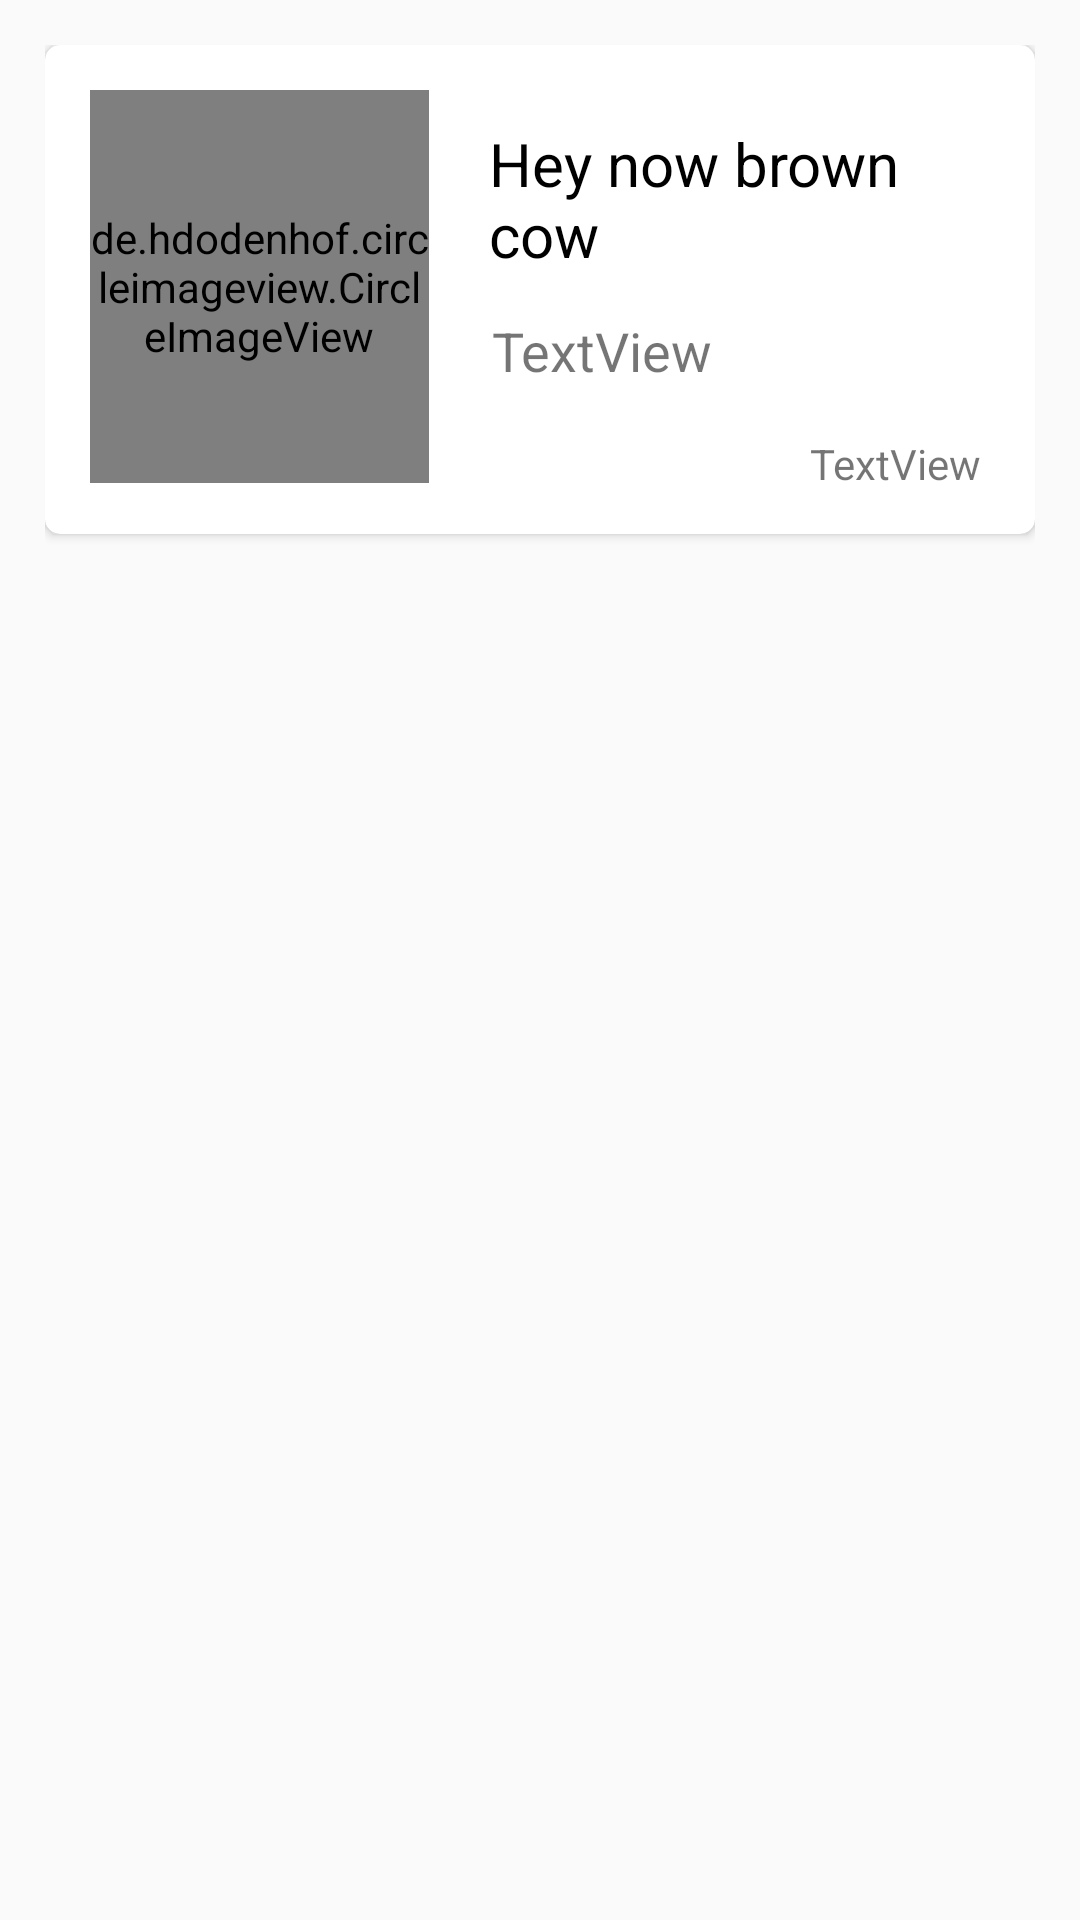

Android layout source for this screen:
<!-- AndroidManifest.xml: application theme AppTheme -->
<!-- res/layout/event_recycler_item.xml -->
<?xml version="1.0" encoding="utf-8"?>
<RelativeLayout xmlns:android="http://schemas.android.com/apk/res/android"
    xmlns:app="http://schemas.android.com/apk/res-auto"
    android:id="@+id/parent_layout"
    android:layout_width="match_parent"
    android:layout_height="180dp"
    android:background="@android:color/transparent"
    android:padding="15dp">

    <android.support.v7.widget.CardView
        android:id="@+id/event_list_item_card"
        android:layout_width="396dp"
        android:layout_height="163dp"
        app:cardBackgroundColor="@android:color/white"
        app:cardCornerRadius="5dp">

        <RelativeLayout
            android:layout_width="match_parent"
            android:layout_height="match_parent"
            android:layout_alignStart="@+id/event_list_item_card"
            android:layout_alignLeft="@+id/event_list_item_card"
            android:layout_alignTop="@+id/event_list_item_card">

            <de.hdodenhof.circleimageview.CircleImageView
                android:id="@+id/event_image"
                android:layout_width="113dp"
                android:layout_height="107dp"
                android:layout_alignParentStart="true"
                android:layout_alignParentLeft="true"
                android:layout_alignParentTop="true"
                android:layout_alignParentBottom="true"
                android:layout_marginStart="15dp"
                android:layout_marginLeft="15dp"
                android:layout_marginTop="15dp"
                android:layout_marginBottom="17dp"
                android:src="@android:mipmap/sym_def_app_icon" />

            <TextView
                android:id="@+id/event_title_text"
                android:layout_width="wrap_content"
                android:layout_height="wrap_content"
                android:layout_alignParentTop="true"
                android:layout_alignParentEnd="true"
                android:layout_alignParentRight="true"
                android:layout_marginStart="20dp"
                android:layout_marginLeft="20dp"
                android:layout_marginTop="26dp"
                android:layout_marginEnd="18dp"
                android:layout_marginRight="18dp"
                android:layout_toEndOf="@+id/event_image"
                android:layout_toRightOf="@+id/event_image"
                android:text="Hey now brown cow"
                android:textColor="#000"
                android:textSize="20sp" />

            <TextView
                android:id="@+id/event_desc_text"
                android:layout_width="200dp"
                android:layout_height="wrap_content"
                android:layout_below="@+id/event_title_text"
                android:layout_alignParentStart="true"
                android:layout_alignParentLeft="true"
                android:layout_marginStart="149dp"
                android:layout_marginLeft="149dp"
                android:layout_marginTop="13dp"
                android:text="TextView"
                android:textSize="18sp" />

            <TextView
                android:id="@+id/collegeName"
                android:layout_width="wrap_content"
                android:layout_height="wrap_content"
                android:layout_alignParentEnd="true"
                android:layout_alignParentRight="true"
                android:layout_alignParentBottom="true"
                android:layout_marginEnd="18dp"
                android:layout_marginRight="18dp"
                android:layout_marginBottom="14dp"
                android:text="TextView" />
        </RelativeLayout>
    </android.support.v7.widget.CardView>

</RelativeLayout>
<!-- resources referenced by this layout -->
<resources>
  <style name="AppTheme" parent="Theme.AppCompat.Light.DarkActionBar">
          
          <item name="colorPrimary">#000000</item>
          <item name="colorPrimaryDark">#242424</item>
          <item name="colorAccent">@color/colorAccent</item>
      </style>
  <color name="colorAccent">#29b6f6</color>
</resources>
